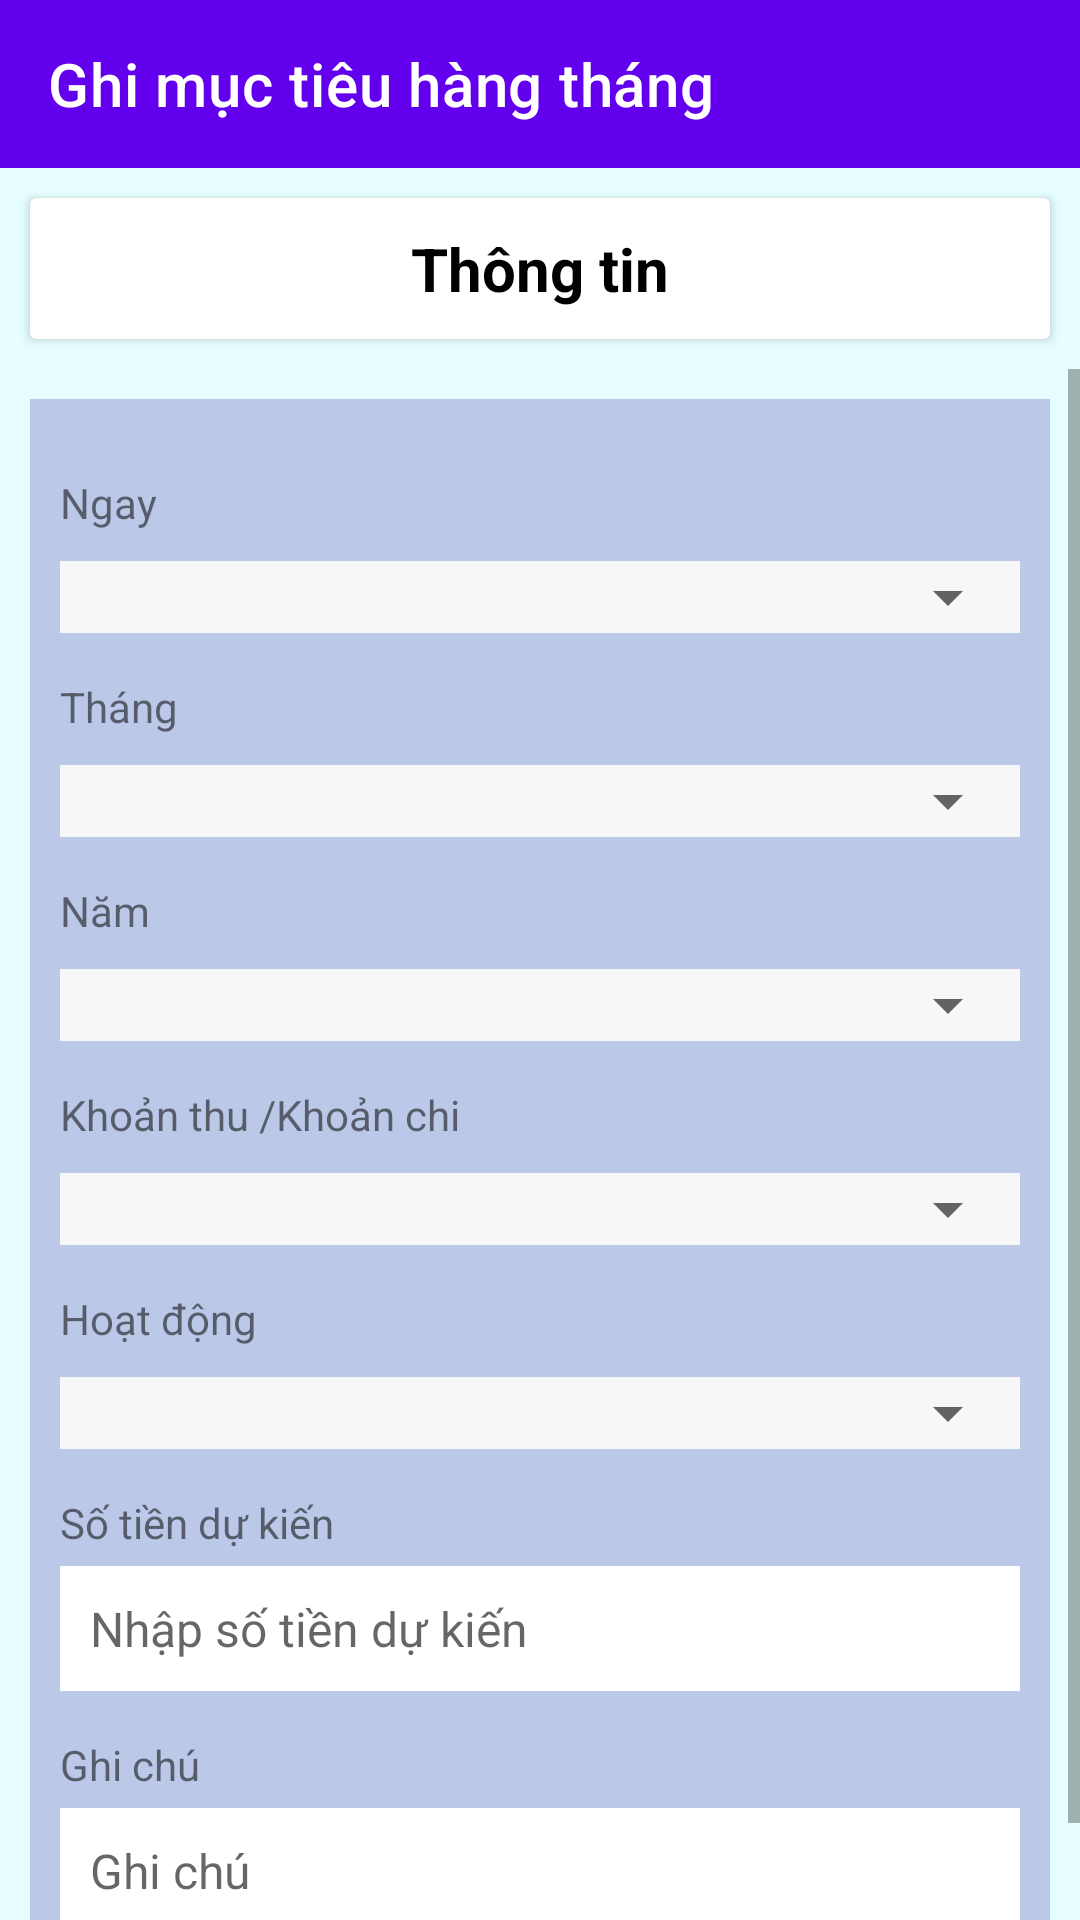

Produce the Android XML layout that renders to this screen, including the resource entries it uses.
<!-- AndroidManifest.xml: application theme Theme.BTLQuanLyThuChi -->
<!-- res/layout/activity_khoan_thu_chi.xml -->
<?xml version="1.0" encoding="utf-8"?>
<LinearLayout xmlns:android="http://schemas.android.com/apk/res/android"
    xmlns:app="http://schemas.android.com/apk/res-auto"
    xmlns:tools="http://schemas.android.com/tools"
    android:layout_width="match_parent"
    android:layout_height="wrap_content"
    android:layout_marginBottom="50dp"
    android:background="#e6feff"
    android:orientation="vertical"
    tools:context=".MucTieu">

    <androidx.appcompat.widget.Toolbar
        android:id="@+id/toolbar1"
        android:layout_width="match_parent"
        android:layout_height="wrap_content"
        android:background="?attr/colorPrimary"
        android:minHeight="?attr/actionBarSize"
        android:theme="@style/ThemeOverlay.AppCompat.Dark.ActionBar"
        app:title="Ghi mục tiêu hàng tháng">

    </androidx.appcompat.widget.Toolbar>

    <androidx.cardview.widget.CardView
        android:layout_width="match_parent"
        android:layout_height="wrap_content"
        android:layout_margin="10dp">

        <androidx.constraintlayout.widget.ConstraintLayout
            android:layout_width="match_parent"
            android:layout_height="match_parent">

            <TextView
                android:layout_width="wrap_content"
                android:layout_height="wrap_content"
                android:layout_marginTop="10dp"
                android:layout_marginBottom="10dp"
                android:text="Thông tin"
                android:textColor="#000000"
                android:textSize="20sp"
                android:textStyle="bold"
                app:layout_constraintBottom_toBottomOf="parent"
                app:layout_constraintEnd_toEndOf="parent"
                app:layout_constraintStart_toStartOf="parent"
                app:layout_constraintTop_toTopOf="parent" />

        </androidx.constraintlayout.widget.ConstraintLayout>
    </androidx.cardview.widget.CardView>

    <ScrollView
        android:layout_width="match_parent"
        android:layout_height="match_parent">

        <LinearLayout
            android:layout_width="match_parent"
            android:layout_height="wrap_content"
            android:layout_margin="10dp"
            android:background="#BBC8E8"
            android:orientation="vertical"
            android:padding="10dp">

            
            <TextView
                android:id="@+id/textView"
                android:layout_width="match_parent"
                android:layout_height="wrap_content"
                android:layout_marginTop="15dp"
                android:layout_marginBottom="10dp"
                android:text="Ngay" />

            <LinearLayout
                android:layout_width="match_parent"
                android:layout_height="wrap_content"
                android:background="#F7F7F8"
                android:orientation="vertical">

                <Spinner
                    android:id="@+id/spngay1"
                    android:layout_width="match_parent"
                    android:layout_height="wrap_content"/>
            </LinearLayout>

            <TextView
                android:id="@+id/textView"
                android:layout_width="match_parent"
                android:layout_height="wrap_content"
                android:layout_marginTop="15dp"
                android:layout_marginBottom="10dp"
                android:text="Tháng" />

            <LinearLayout
                android:layout_width="match_parent"
                android:layout_height="wrap_content"
                android:background="#F7F7F8"
                android:orientation="vertical">

                <Spinner
                    android:id="@+id/spthang12"
                    android:layout_width="match_parent"
                    android:layout_height="wrap_content" />
            </LinearLayout>

            <TextView
                android:id="@+id/textView2"
                android:layout_width="match_parent"
                android:layout_height="wrap_content"
                android:layout_marginTop="15dp"
                android:layout_marginBottom="10dp"
                android:text="Năm" />

            <LinearLayout
                android:layout_width="match_parent"
                android:layout_height="wrap_content"
                android:background="#F7F7F8"
                android:orientation="vertical">

                <Spinner
                    android:id="@+id/spnam12"
                    android:layout_width="match_parent"
                    android:layout_height="wrap_content"/>
            </LinearLayout>

            <TextView
                android:id="@+id/textView3"
                android:layout_width="match_parent"
                android:layout_height="wrap_content"
                android:paddingTop="15dp"
                android:layout_marginBottom="10dp"
                android:text="Khoản thu /Khoản chi " />

            <LinearLayout
                android:layout_width="match_parent"
                android:layout_height="wrap_content"
                android:background="#F7F7F8"
                android:orientation="vertical">

                <Spinner
                    android:id="@+id/spthuchi12"
                    android:layout_width="match_parent"
                    android:layout_height="wrap_content"/>
            </LinearLayout>

            <TextView
                android:id="@+id/textView4"
                android:layout_width="match_parent"
                android:layout_height="wrap_content"
                android:paddingTop="15dp"
                android:layout_marginBottom="10dp"
                android:text="Hoạt động" />

            <LinearLayout
                android:layout_width="match_parent"
                android:layout_height="wrap_content"
                android:background="#F7F7F8"
                android:orientation="vertical">

                <Spinner
                    android:id="@+id/sphd12"
                    android:layout_width="match_parent"
                    android:layout_height="wrap_content" />
            </LinearLayout>

            <TextView
                android:layout_width="match_parent"
                android:layout_height="wrap_content"
                android:layout_marginTop="15dp"
                android:text="Số tiền dự kiến" />

            <EditText
                android:id="@+id/edtDuKien12"
                android:layout_width="match_parent"
                android:layout_height="wrap_content"
                android:layout_marginTop="5dp"
                android:background="@color/white"
                android:ems="10"
                android:hint="Nhập số tiền dự kiến"
                android:inputType="number"
                android:textSize="16sp"
                android:padding="10dp"
                tools:ignore="TouchTargetSizeCheck" />

            <TextView
                android:layout_width="match_parent"
                android:layout_height="wrap_content"
                android:layout_marginTop="15dp"
                android:text="Ghi chú" />

            <EditText
                android:id="@+id/edtGhiChuMucTieu12"
                android:layout_width="match_parent"
                android:layout_height="wrap_content"
                android:layout_marginTop="5dp"
                android:background="@color/white"
                android:ems="10"
                android:hint="Ghi chú"
                android:inputType="text"
                android:textSize="16sp"
                android:padding="10dp"
                tools:ignore="TouchTargetSizeCheck" />

            <LinearLayout
                android:layout_width="match_parent"
                android:layout_height="wrap_content"
                android:orientation="horizontal"
                android:gravity="center_horizontal"
                android:layout_marginTop="20dp">

                <Button
                    android:id="@+id/btnLuuChiTieu"
                    android:layout_width="wrap_content"
                    android:layout_height="wrap_content"
                    android:layout_gravity="center_horizontal"
                    android:layout_marginTop="15dp"
                    android:layout_marginBottom="20dp"
                    android:padding="10dp"
                    android:paddingStart="20dp"
                    android:paddingEnd="20dp"
                    android:textSize="16sp"
                    android:text="Lưu"
                    android:visibility="gone"/>


                <Button
                    android:id="@+id/btnSuaChiTieu"
                    android:layout_width="wrap_content"
                    android:layout_height="wrap_content"
                    android:layout_gravity="center_horizontal"
                    android:layout_marginTop="15dp"
                    android:layout_marginBottom="20dp"
                    android:padding="10dp"
                    android:paddingStart="20dp"
                    android:paddingEnd="20dp"
                    android:layout_marginEnd="20dp"
                    android:textSize="16sp"
                    android:text="Sửa"
                    android:visibility="gone"/>

                <Button
                    android:id="@+id/btnXoaChiTieu"
                    android:layout_width="wrap_content"
                    android:layout_height="wrap_content"
                    android:layout_gravity="center_horizontal"
                    android:layout_marginTop="15dp"
                    android:layout_marginBottom="20dp"
                    android:padding="10dp"
                    android:paddingStart="20dp"
                    android:paddingEnd="20dp"
                    android:textSize="16sp"
                    android:text="Xóa"
                    android:visibility="gone"/>

            </LinearLayout>



        </LinearLayout>



    </ScrollView>

</LinearLayout>
<!-- resources referenced by this layout -->
<resources>
  <color name="white">#FFFFFFFF</color>
  <style name="Theme.BTLQuanLyThuChi" parent="Theme.MaterialComponents.DayNight.NoActionBar">
          
          <item name="colorPrimary">@color/purple_500</item>
          <item name="colorPrimaryVariant">@color/purple_700</item>
          <item name="colorOnPrimary">@color/white</item>
          
          <item name="colorSecondary">@color/teal_200</item>
          <item name="colorSecondaryVariant">@color/teal_700</item>
          <item name="colorOnSecondary">@color/black</item>
          
          <item name="android:statusBarColor">?attr/colorPrimaryVariant</item>
          
      </style>
  <color name="purple_500">#FF6200EE</color>
  <color name="purple_700">#FF3700B3</color>
  <color name="teal_200">#FF03DAC5</color>
  <color name="teal_700">#FF018786</color>
  <color name="black">#FF000000</color>
</resources>
